Run: headless pygame with SDL's dummy video driver; simulated clock (each Clock.tick advances the game by its frame time, no real sleeping); random seed 0; keys injected as events and as key.get_pressed() state; no mouse input.
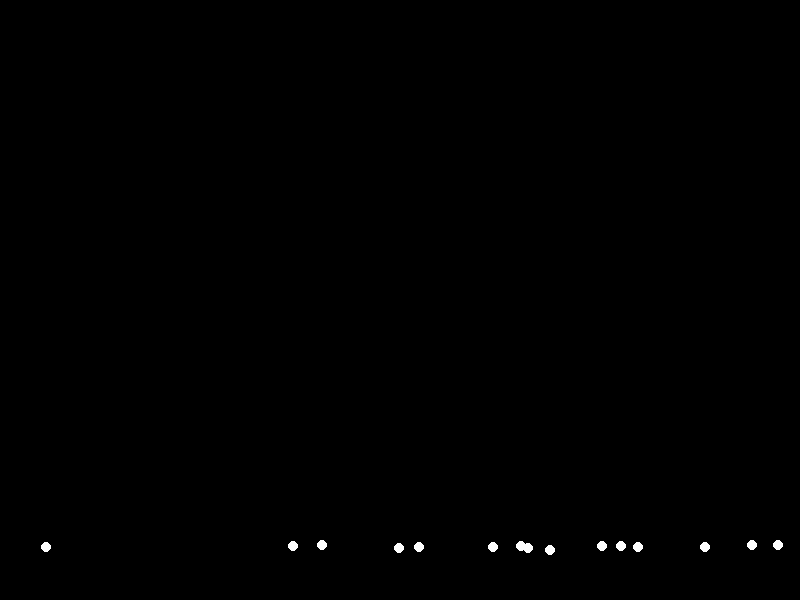
Frame 1 of 4 · flips 1–60 · no input
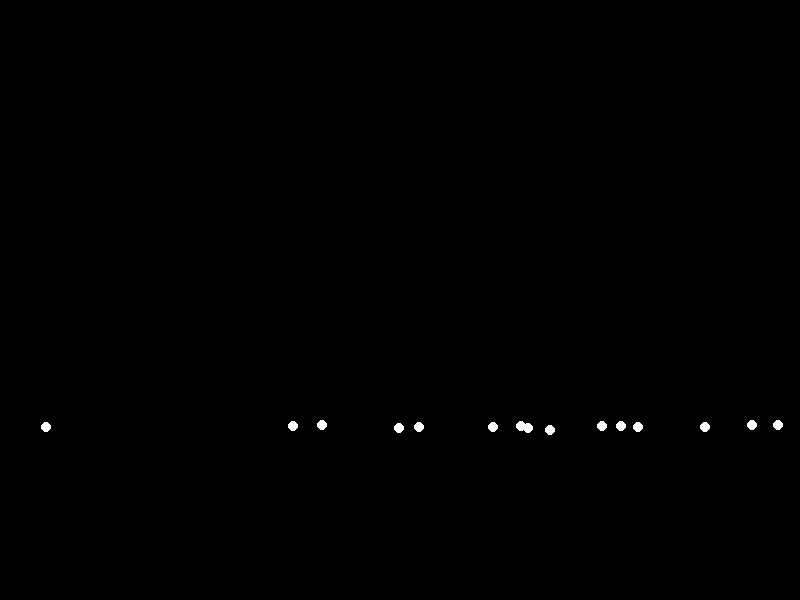
Frame 2 of 4 · flips 61–180 · tapped SPACE, RETURN · held RIGHT (→), D
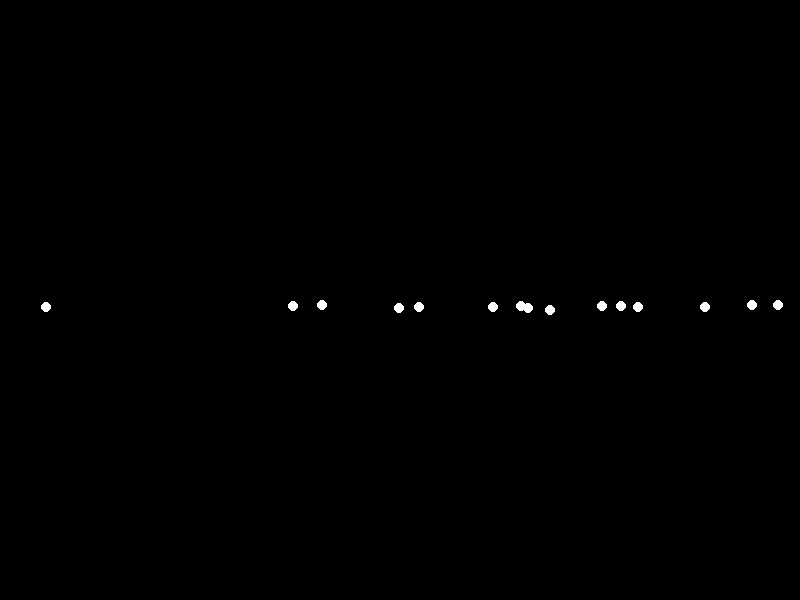
Frame 3 of 4 · flips 181–300 · held DOWN (↓), S
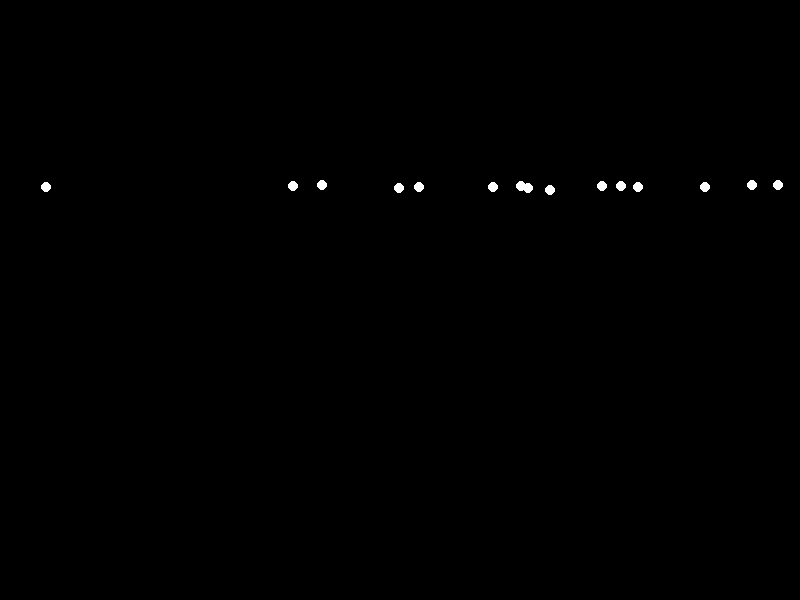
Frame 4 of 4 · flips 301–420 · held LEFT (←), A, UP (↑), W

The pygame program that drew these frames:


import pygame
import random

# Initialize Pygame
pygame.init()

# Set up some constants
WIDTH, HEIGHT = 800, 600
LIGHT_RADIUS = 5
LIGHT_COLOR = (255, 255, 255)
BACKGROUND_COLOR = (0, 0, 0)

# Set up the display
screen = pygame.display.set_mode((WIDTH, HEIGHT))

# Create a list to hold the light objects
lights = []

# Create the lights
for _ in range(15):
    x = random.randint(LIGHT_RADIUS, WIDTH - LIGHT_RADIUS)
    y = random.randint(HEIGHT + LIGHT_RADIUS, HEIGHT + 2 * LIGHT_RADIUS)
    light = pygame.rect.Rect(x - LIGHT_RADIUS, y - LIGHT_RADIUS, 2 * LIGHT_RADIUS, 2 * LIGHT_RADIUS)
    lights.append(light)

# Game loop
running = True
while running:
    for event in pygame.event.get():
        if event.type == pygame.QUIT:
            running = False

    # Fill the screen with the background color
    screen.fill(BACKGROUND_COLOR)

    # Update the positions of the lights
    for light in lights:
        light.move_ip(0, -1)
        if light.top < 0:
            light.bottom = HEIGHT

    # Draw the lights
    for light in lights:
        pygame.draw.ellipse(screen, LIGHT_COLOR, light)

    # Update the display
    pygame.display.flip()

# Quit Pygame
pygame.quit()
